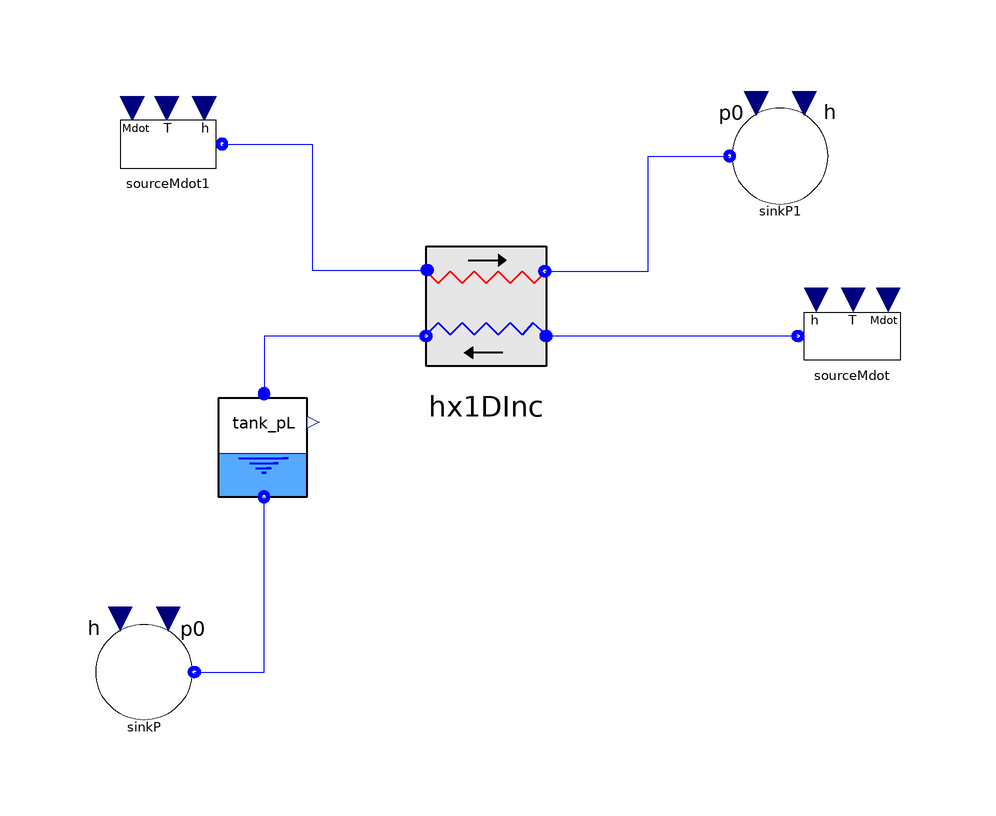

This picture is the connection diagram that the Modelica source below describes through its graphical annotations.

model step3

    ThermoCycle.Components.FluidFlow.Reservoirs.SourceMdot sourceMdot(
      Mdot_0=0.044,
      redeclare package Medium = ThermoCycle.Media.R407c_CP,
      p=1600000,
      T_0=345.15)
      annotation (Placement(transformation(extent={{68,14},{48,34}})));
    ThermoCycle.Components.FluidFlow.Reservoirs.SinkP sinkP(redeclare package
        Medium = ThermoCycle.Media.R407c_CP,
      h=4E5,
      p0=1650000)
      annotation (Placement(transformation(extent={{-50,-42},{-70,-22}})));
    ThermoCycle.Components.Units.HeatExchangers.Hx1DInc hx1DInc(
      redeclare package Medium1 = ThermoCycle.Media.R407c_CP,
      redeclare package Medium2 = ThermoCycle.Media.StandardWater,
      N=10,
      redeclare model Medium1HeatTransferModel =
          ThermoCycle.Components.HeatFlow.HeatTransfer.ConvectiveHeatTransfer.Constant,
      M_wall=10,
      Mdotnom_sf=0.52,
      Mdotnom_wf=0.044,
      A_sf=4,
      A_wf=4,
      Discretization=ThermoCycle.Functions.Enumerations.Discretizations.upwind_AllowFlowReversal,
      V_sf=0.002,
      V_wf=0.002,
      pstart_wf=1650000,
      Tstart_inlet_wf=345.15,
      Tstart_outlet_wf=308.15,
      Tstart_inlet_sf=303.15,
      Tstart_outlet_sf=308.15)
      annotation (Placement(transformation(extent={{10,16},{-16,42}})));

    ThermoCycle.Components.FluidFlow.Reservoirs.SourceMdot sourceMdot1(
      redeclare package Medium = ThermoCycle.Media.StandardWater,
      Mdot_0=0.52,
      T_0=298.15)
      annotation (Placement(transformation(extent={{-66,46},{-46,66}})));
    ThermoCycle.Components.FluidFlow.Reservoirs.SinkP sinkP1(redeclare package
        Medium = ThermoCycle.Media.StandardWater)
      annotation (Placement(transformation(extent={{36,44},{56,64}})));
    ThermoCycle.Components.Units.Tanks.Tank_pL tank_pL(
      redeclare package Medium = ThermoCycle.Media.R407c_CP,
      Vtot=0.004,
      pstart=1650000)
      annotation (Placement(transformation(extent={{-50,-4},{-30,16}})));
  equation
    connect(sourceMdot.flangeB, hx1DInc.inlet_fl1) annotation (Line(
        points={{49,24},{7,24}},
        color={0,0,255},
        smooth=Smooth.None));
    connect(sourceMdot1.flangeB, hx1DInc.inlet_fl2) annotation (Line(
        points={{-47,56},{-32,56},{-32,35},{-12.8,35}},
        color={0,0,255},
        smooth=Smooth.None));
    connect(hx1DInc.outlet_fl2, sinkP1.flangeB) annotation (Line(
        points={{6.8,34.8},{24,34.8},{24,54},{37.6,54}},
        color={0,0,255},
        smooth=Smooth.None));
    connect(hx1DInc.outlet_fl1, tank_pL.InFlow) annotation (Line(
        points={{-13,24},{-40,24},{-40,14.4}},
        color={0,0,255},
        smooth=Smooth.None));
    connect(sinkP.flangeB, tank_pL.OutFlow) annotation (Line(
        points={{-51.6,-32},{-40,-32},{-40,-2.8}},
        color={0,0,255},
        smooth=Smooth.None));
    annotation (Diagram(coordinateSystem(preserveAspectRatio=true,  extent={{-100,
              -100},{100,100}}),      graphics),
      experiment(StopTime=50),
      __Dymola_experimentSetupOutput);
  end step3;